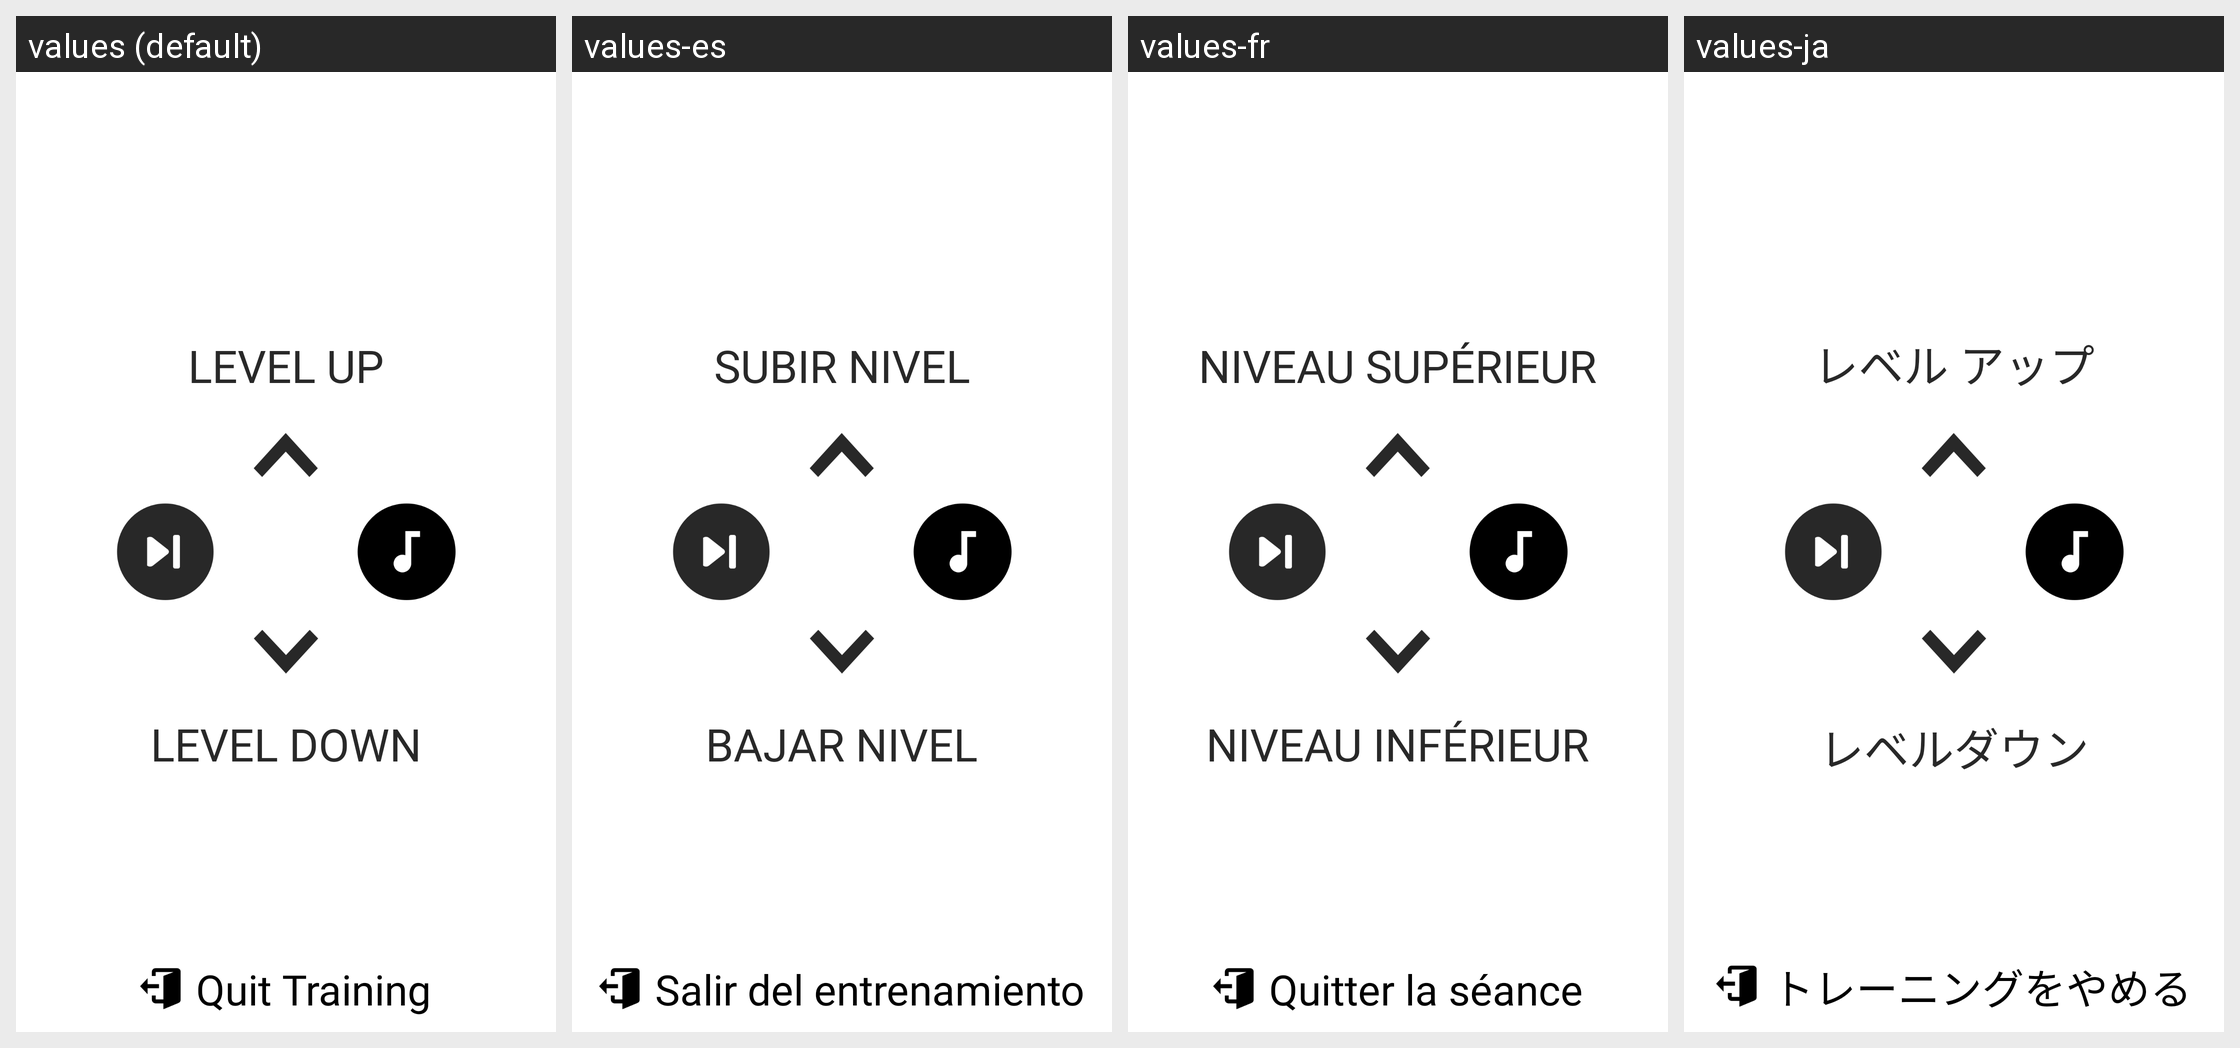

Locale-by-locale string values for the Android screen shown in this grid:
Android screen res/layout/layout_dialog_stream_training_control_panel.xml rendered under 4 locales, left to right: values (default), values-es, values-fr, values-ja. Device: Nexus 5 (rendered at 1080×1920; each locale shown at half size, 540×960, under a caption strip naming it); theme AppTheme.
Other locales in the repository, not shown: values-af, values-am, values-ar, values-as, values-az, values-be, values-bg, values-bn, values-bs, values-ca, values-cs, values-da, values-de, values-el, values-en-rAU, values-en-rCA, values-en-rGB, values-en-rIN, values-es-rUS, values-et, values-eu, values-fa, values-fi, values-fr-rCA, values-gl, values-gu, values-hi, values-hr, values-hu, values-hy, values-id, values-in, values-is, values-it, values-iw, values-ka, values-kk, values-km, values-kn, values-ko, values-ky, values-lo, values-lt, values-lv, values-mk, values-ml, values-mn, values-mr, values-ms, values-my, values-nb, values-ne, values-nl, values-or, values-pa, values-pl, values-pt, values-pt-rBR, values-pt-rPT, values-ro, values-ru, values-ru-rRU, values-si, values-sk, values-sl, values-sq, values-sr, values-sv, values-sw, values-ta, values-te, values-th, values-tl, values-tr, values-uk, values-ur, values-uz, values-vi, values-zh, values-zh-rCN, values-zh-rHK, values-zh-rTW, values-zu.
Strings drawn on this screen, with the default value and each locale's value (text and hints the layout hard-codes, and strings that could not be matched under every locale, appear in the picture but are not listed):

strLevelUp
  values: LEVEL UP
  values-es: SUBIR NIVEL
  values-fr: NIVEAU SUPÉRIEUR
  values-ja: レベル アップ

strLevelDown
  values: LEVEL DOWN
  values-es: BAJAR NIVEL
  values-fr: NIVEAU INFÉRIEUR
  values-ja: レベルダウン

str_stream_training_control_panel_dialog__quit_training
  values: Quit Training
  values-es: Salir del entrenamiento
  values-fr: Quitter la séance
  values-ja: トレーニングをやめる
